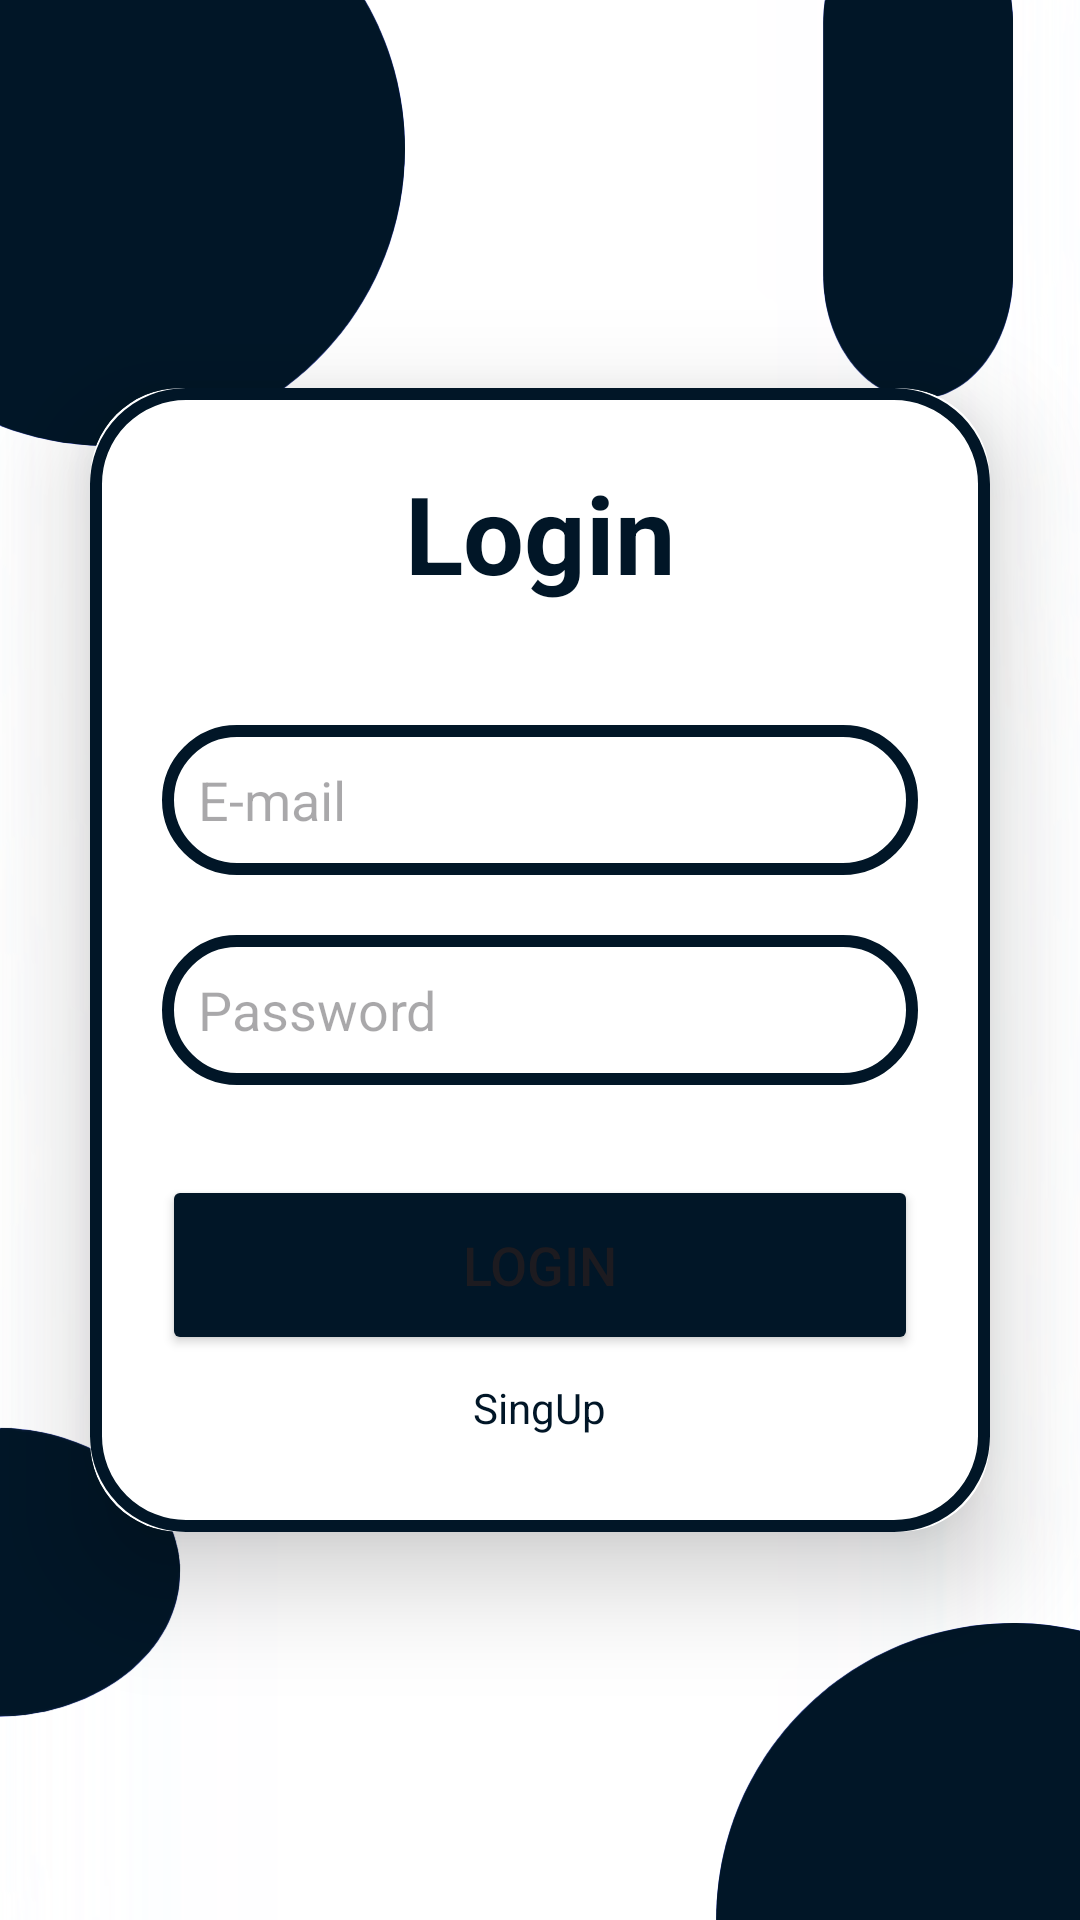

Android layout source for this screen:
<!-- AndroidManifest.xml: application theme Theme.SignLanguageTranslator -->
<!-- res/layout/activity_sing_in.xml -->
<?xml version="1.0" encoding="utf-8"?>
<LinearLayout xmlns:android="http://schemas.android.com/apk/res/android"
    xmlns:app="http://schemas.android.com/apk/res-auto"
    xmlns:tools="http://schemas.android.com/tools"
    android:layout_width="match_parent"
    android:layout_height="match_parent"
    android:background="@drawable/loginbkg_2"
    android:gravity="center"
    android:orientation="vertical"
    tools:context=".MainActivity">

    <androidx.cardview.widget.CardView
        android:layout_width="match_parent"
        android:layout_height="wrap_content"
        android:layout_margin="30dp"
        app:cardCornerRadius="30dp"
        app:cardElevation="20dp">

        <LinearLayout
            android:layout_width="match_parent"
            android:layout_height="wrap_content"
            android:layout_gravity="center_horizontal"
            android:background="@drawable/custom_edittext"
            android:orientation="vertical"
            android:padding="24dp">

            <TextView
                android:layout_width="match_parent"
                android:layout_height="wrap_content"
                android:text="Login"
                android:textAlignment="center"
                android:textColor="@color/RichBlack"
                android:textSize="36sp"
                android:textStyle="bold" />

            <EditText
                android:id="@+id/Email_edt"
                android:layout_width="match_parent"
                android:layout_height="50dp"
                android:layout_marginTop="40dp"
                android:background="@drawable/custom_edittext"
                android:drawableLeft="@drawable/email_icon"
                android:drawablePadding="8dp"
                android:hint="E-mail"
                android:padding="12dp"
                android:inputType="textEmailAddress"
                android:textColor="@color/black" />

            <EditText
                android:id="@+id/password_edt"
                android:layout_width="match_parent"
                android:layout_height="50dp"
                android:layout_marginTop="20dp"
                android:background="@drawable/custom_edittext"
                android:drawablePadding="8dp"
                android:drawableLeft="@drawable/lock_icon"
                android:hint="Password"
                android:inputType="textPassword"
                android:padding="12dp"
                android:textColor="@color/black" />

            <Button
                android:id="@+id/login_btn"
                android:layout_width="match_parent"
                android:layout_height="60dp"
                android:layout_marginTop="30dp"
                android:backgroundTint="@color/RichBlack"
                android:text="Login"
                android:textSize="18sp"
                app:cornerRadius="20dp" />
            <TextView
                android:id="@+id/singup_clickable_txt"
                android:layout_width="wrap_content"
                android:layout_height="wrap_content"
                android:text="SingUp"
                android:clickable="true"
                android:focusable="true"
                android:layout_gravity="center"
                android:background="?android:attr/selectableItemBackground"
                android:textColor="@color/RichBlack"
                android:padding="8dp"
                />
        </LinearLayout>
    </androidx.cardview.widget.CardView>
</LinearLayout>
<!-- resources referenced by this layout -->
<resources>
  <color name="RichBlack">#011627</color>
  <color name="black">#FF000000</color>
  <!-- drawable custom_edittext (drawable) -->
  <?xml version="1.0" encoding="utf-8"?>
  <shape xmlns:android="http://schemas.android.com/apk/res/android"
      android:shape="rectangle">
      <stroke
          android:width="4dp"
          android:color="@color/RichBlack"/>
      <corners
          android:radius="30dp"
          />
  </shape>
  <!-- drawable loginbkg_2: png bitmap (drawable, 53069 bytes) -->
  <style name="Theme.SignLanguageTranslator" parent="Base.Theme.SignLanguageTranslator" />
  <style name="Base.Theme.SignLanguageTranslator" parent="Theme.Material3.DayNight.NoActionBar">
          
          
      </style>
</resources>
